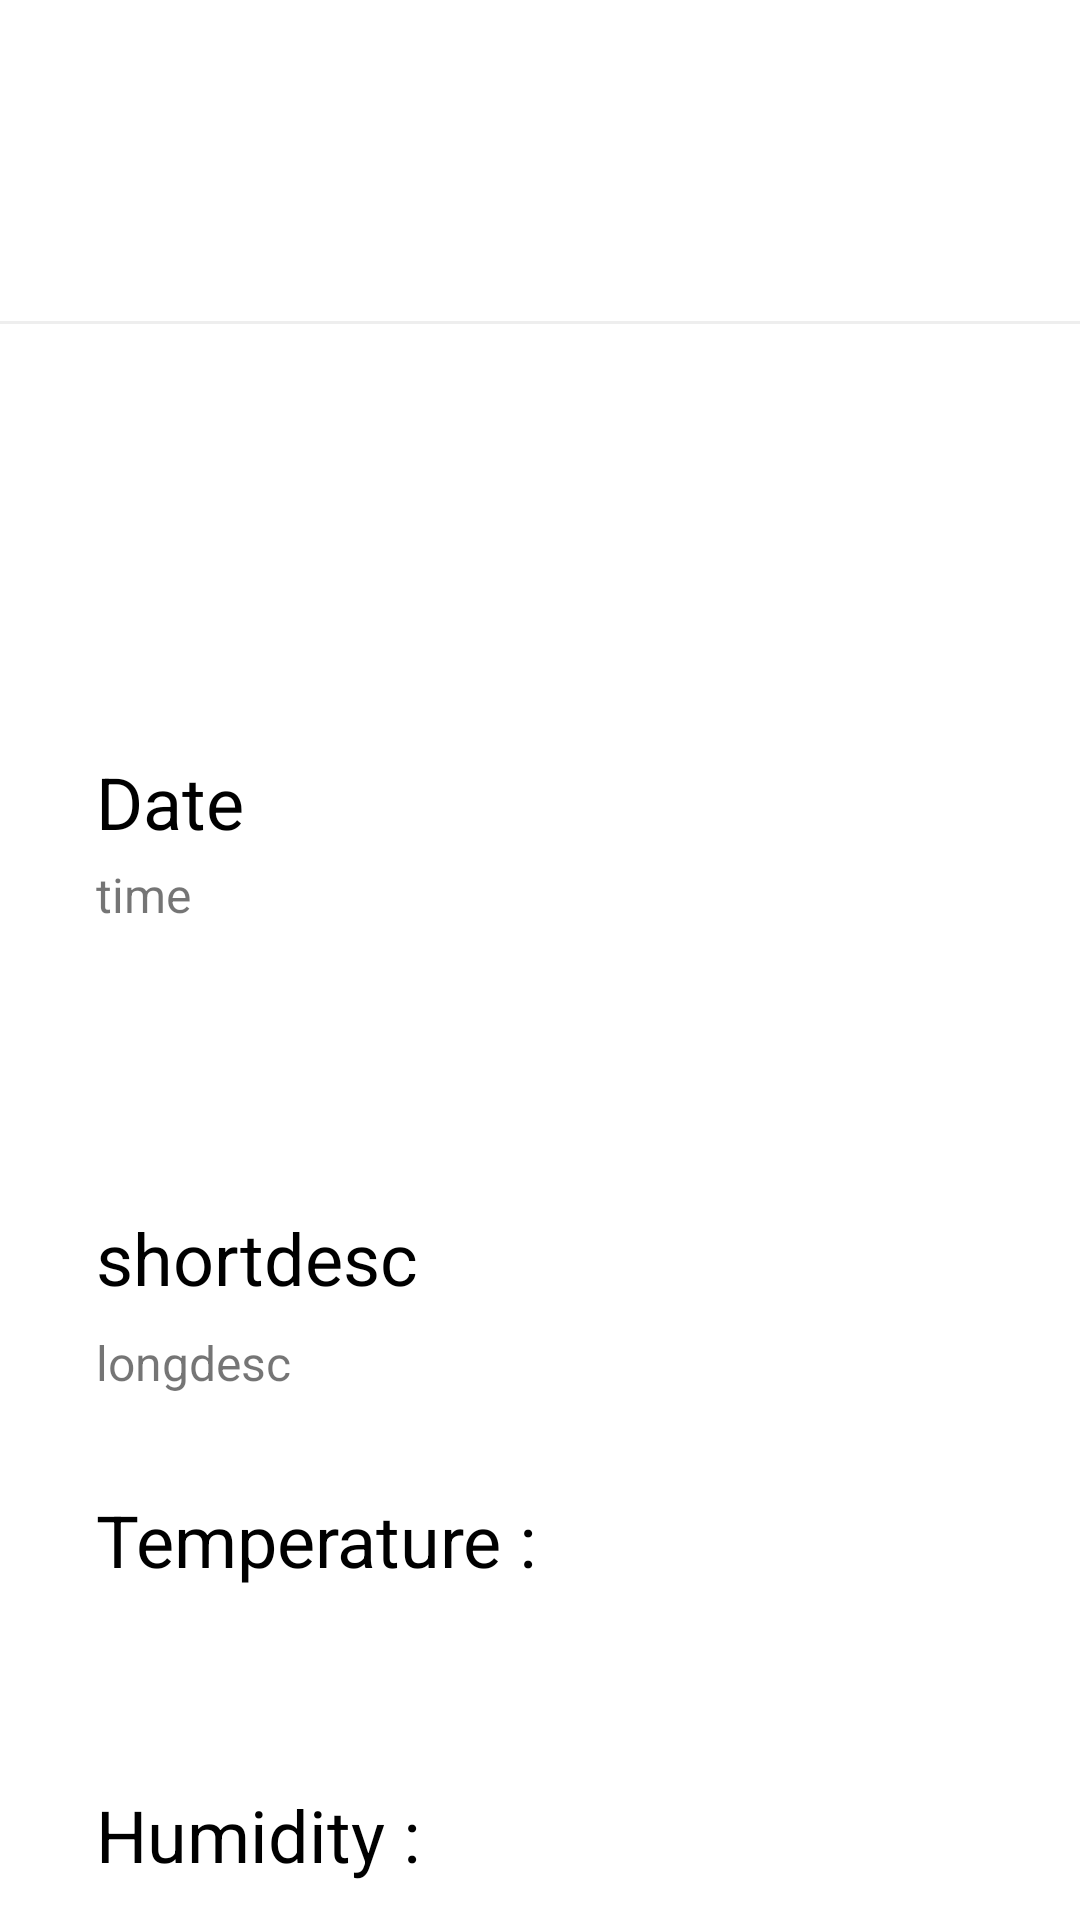

The Android layout XML behind this screen, and the referenced resources:
<!-- AndroidManifest.xml: application theme AppTheme -->
<!-- res/layout/layout_bottom_sheet.xml -->
<?xml version="1.0" encoding="utf-8"?>

<LinearLayout xmlns:android="http://schemas.android.com/apk/res/android"
    xmlns:app="http://schemas.android.com/apk/res-auto"
    xmlns:tools="http://schemas.android.com/tools"
    android:layout_width="match_parent"
    android:layout_height="wrap_content"
    android:background="@drawable/bg_bottom_sheet"
    android:orientation="vertical"
    app:layout_behavior="@string/bottom_sheet_behavior">

    <TextView
        android:id="@+id/address_tv"
        android:layout_width="wrap_content"
        android:layout_height="wrap_content"
        android:layout_marginStart="32dp"
        android:layout_marginTop="32dp"
        android:layout_marginBottom="32dp"
        android:textColor="@android:color/black"
        android:textSize="32sp"
        tools:text="TESTING" />

    <View
        android:id="@+id/view"
        android:layout_width="match_parent"
        android:layout_height="1dp"
        android:background="#eeeeee"
        app:layout_constraintHorizontal_bias="0.0"
        app:layout_constraintStart_toStartOf="parent"
        app:layout_constraintTop_toBottomOf="@+id/address_tv" />

    <ProgressBar
        android:layout_gravity="center_horizontal"
        android:layout_margin="32dp"
        android:id="@+id/loading"
        android:layout_width="wrap_content"
        android:layout_height="wrap_content"/>

    <androidx.constraintlayout.widget.ConstraintLayout
        android:visibility="visible"
        android:id="@+id/root_bottom_sheet"
        android:layout_width="match_parent"
        android:layout_height="wrap_content"
        app:behavior_hideable="true"
        app:behavior_peekHeight="0dp">


        <ImageView
            android:id="@+id/iconNewActivty"
            android:layout_width="120dp"
            android:layout_height="120dp"
            android:layout_marginTop="31dp"
            android:layout_marginEnd="32dp"
            android:src="@drawable/ic_snowflake"
            app:layout_constraintEnd_toEndOf="parent"
            app:layout_constraintTop_toTopOf="parent" />

        <TextView
            android:id="@+id/datetv"
            android:layout_width="wrap_content"
            android:layout_height="wrap_content"
            android:layout_marginStart="32dp"
            android:layout_marginTop="31dp"
            android:text="Date"
            android:textColor="@android:color/black"
            android:textSize="24sp"
            app:layout_constraintStart_toStartOf="parent"
            app:layout_constraintTop_toTopOf="parent" />

        <TextView
            android:id="@+id/timetv"
            android:layout_width="wrap_content"
            android:layout_height="wrap_content"
            android:layout_marginStart="32dp"
            android:layout_marginTop="4dp"
            android:text="time"
            android:textSize="16sp"
            app:layout_constraintStart_toStartOf="parent"
            app:layout_constraintTop_toBottomOf="@+id/datetv" />

        <TextView
            android:id="@+id/tempheadingtv"
            android:layout_width="wrap_content"
            android:layout_height="wrap_content"
            android:layout_marginStart="32dp"
            android:layout_marginTop="32dp"
            android:text="Temperature : "
            android:textColor="@android:color/black"
            android:textSize="24sp"
            app:layout_constraintStart_toStartOf="parent"
            app:layout_constraintTop_toBottomOf="@+id/longdesctv" />

        <TextView
            android:id="@+id/temMin"
            android:layout_width="wrap_content"
            android:layout_height="wrap_content"
            android:layout_marginStart="32dp"
            android:layout_marginTop="32dp"
            android:textSize="16sp"
            app:layout_constraintStart_toStartOf="parent"
            app:layout_constraintTop_toBottomOf="@+id/tempheadingtv" />

        <TextView
            android:id="@+id/temMax"
            android:layout_width="wrap_content"
            android:layout_height="wrap_content"
            android:layout_marginTop="32dp"
            android:layout_marginEnd="32dp"
            android:textSize="16sp"
            app:layout_constraintEnd_toEndOf="parent"
            app:layout_constraintTop_toBottomOf="@+id/tempheadingtv" />

        <TextView
            android:id="@+id/humiditytv"
            android:layout_width="wrap_content"
            android:layout_height="wrap_content"
            android:layout_marginStart="32dp"
            android:layout_marginTop="32dp"
            android:layout_marginBottom="32dp"
            android:text="Humidity : "
            android:textColor="@android:color/black"
            android:textSize="24sp"
            app:layout_constraintBottom_toBottomOf="parent"
            app:layout_constraintStart_toStartOf="parent"
            app:layout_constraintTop_toBottomOf="@+id/temMin" />

        <TextView
            android:id="@+id/shortDesctv"
            android:layout_width="wrap_content"
            android:layout_height="wrap_content"
            android:layout_marginStart="32dp"
            android:layout_marginTop="32dp"
            android:text="shortdesc"
            android:textColor="@android:color/black"
            android:textSize="24sp"
            app:layout_constraintStart_toStartOf="parent"
            app:layout_constraintTop_toBottomOf="@+id/iconNewActivty" />

        <TextView
            android:id="@+id/longdesctv"
            android:layout_width="wrap_content"
            android:layout_height="wrap_content"
            android:layout_marginStart="32dp"
            android:layout_marginTop="8dp"
            android:textSize="16sp"
            android:text="longdesc"
            app:layout_constraintStart_toStartOf="parent"
            app:layout_constraintTop_toBottomOf="@+id/shortDesctv" />

    </androidx.constraintlayout.widget.ConstraintLayout>
</LinearLayout>
<!-- resources referenced by this layout -->
<resources>
  <!-- drawable ic_snowflake (drawable) -->
  <vector xmlns:android="http://schemas.android.com/apk/res/android"
      android:height="24dp"
      android:width="24dp"
      android:viewportWidth="24"
      android:viewportHeight="24">
      <path android:fillColor="#fff" android:pathData="M20.79,13.95L18.46,14.57L16.46,13.44V10.56L18.46,9.43L20.79,10.05L21.31,8.12L19.54,7.65L20,5.88L18.07,5.36L17.45,7.69L15.45,8.82L13,7.38V5.12L14.71,3.41L13.29,2L12,3.29L10.71,2L9.29,3.41L11,5.12V7.38L8.5,8.82L6.5,7.69L5.92,5.36L4,5.88L4.47,7.65L2.7,8.12L3.22,10.05L5.55,9.43L7.55,10.56V13.45L5.55,14.58L3.22,13.96L2.7,15.89L4.47,16.36L4,18.12L5.93,18.64L6.55,16.31L8.55,15.18L11,16.62V18.88L9.29,20.59L10.71,22L12,20.71L13.29,22L14.7,20.59L13,18.88V16.62L15.5,15.17L17.5,16.3L18.12,18.63L20,18.12L19.53,16.35L21.3,15.88L20.79,13.95M9.5,10.56L12,9.11L14.5,10.56V13.44L12,14.89L9.5,13.44V10.56Z" />
  </vector>
  <style name="AppTheme" parent="Theme.MaterialComponents.Light.NoActionBar">
          
          <item name="colorPrimary">@color/colorPrimary</item>
          <item name="colorPrimaryDark">@color/colorPrimaryDark</item>
          <item name="colorAccent">@color/colorAccent</item>
          <item name="bottomSheetDialogTheme">@style/AppBottomSheetDialogTheme</item>
          <item name="android:windowTranslucentStatus">true</item>
          <item name="android:windowTranslucentNavigation">true</item>
      </style>
  <color name="colorPrimary">#5C6BC0</color>
  <color name="colorPrimaryDark">#3F51B5</color>
  <color name="colorAccent">#9575CD</color>
  <style name="AppBottomSheetDialogTheme" parent="Theme.Design.Light.BottomSheetDialog">
          <item name="bottomSheetStyle">@style/AppModalStyle</item>
      </style>
  <style name="AppModalStyle" parent="Widget.Design.BottomSheet.Modal">
          <item name="android:background">@drawable/bg_bottom_sheet</item>
      </style>
</resources>
